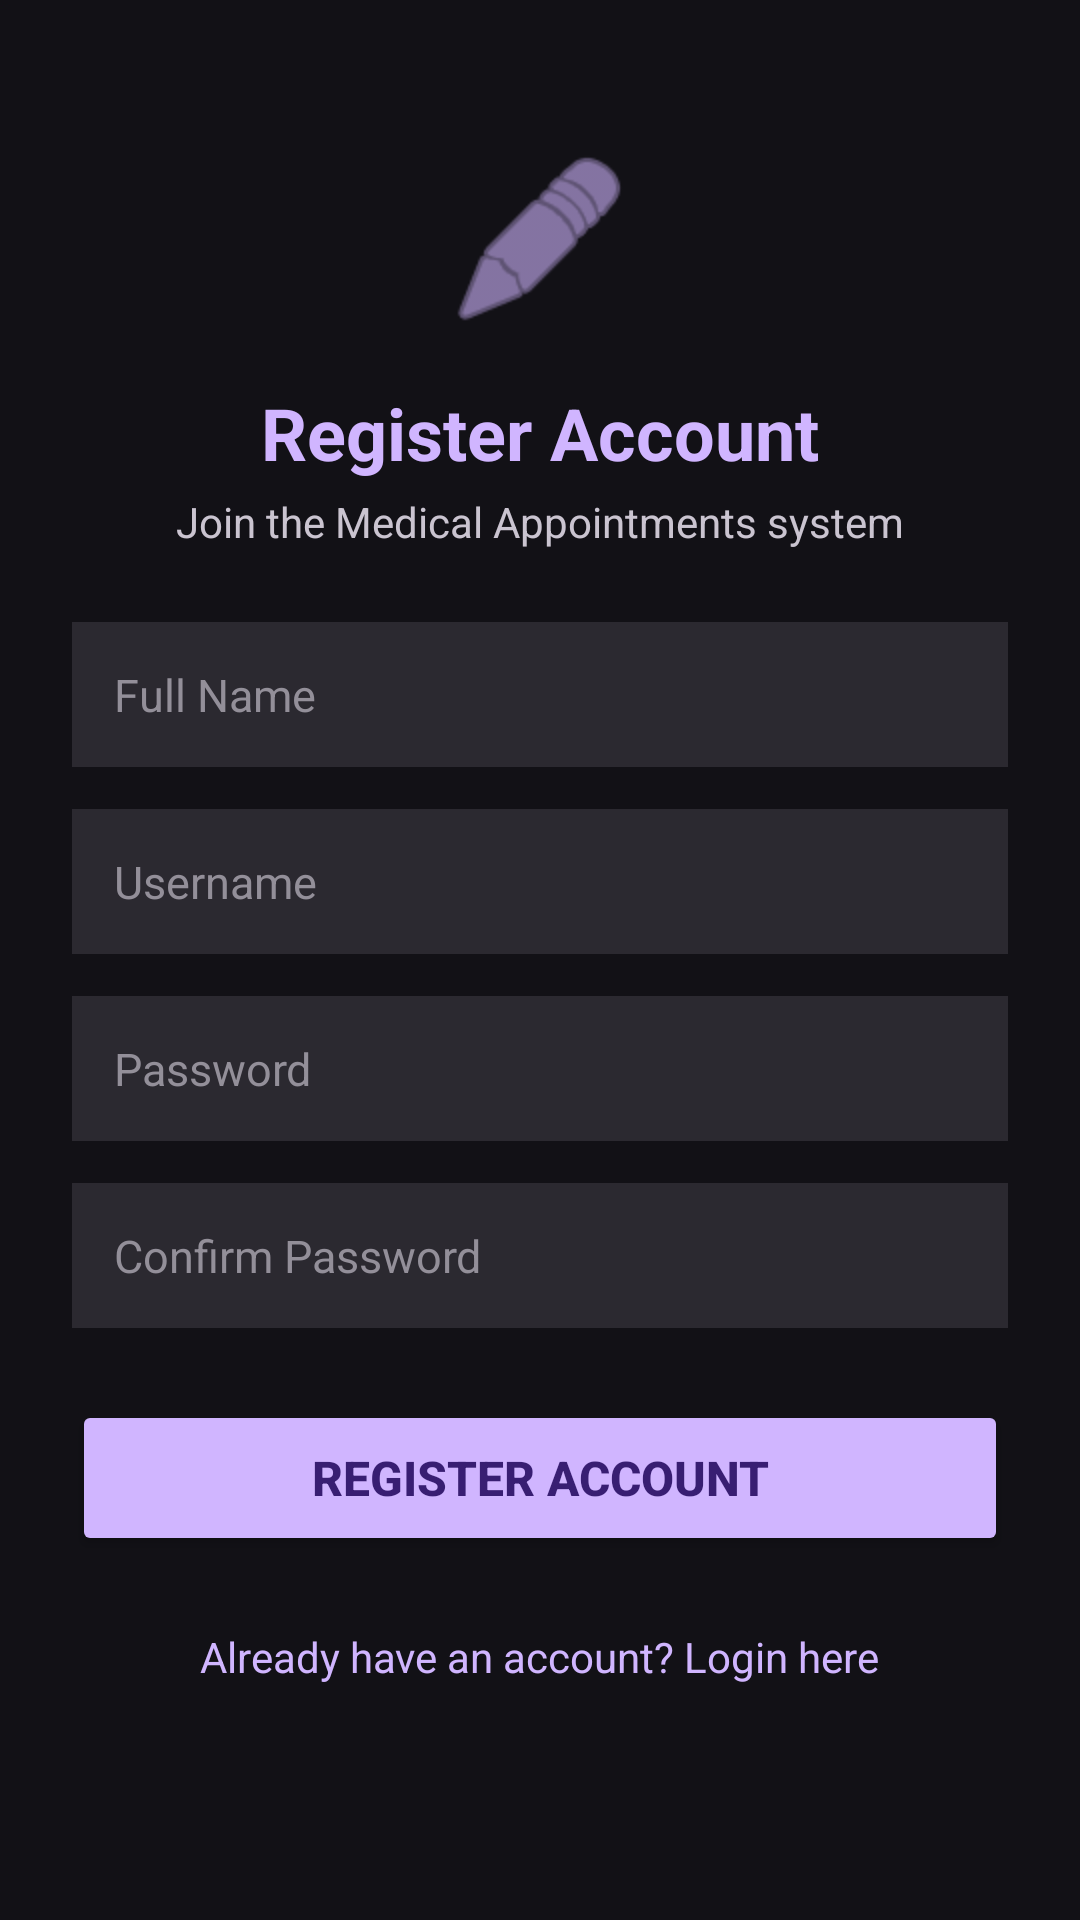

This screen was rendered from an Android layout file. Write that file and the resources it references.
<!-- AndroidManifest.xml: application theme Theme.TP10 -->
<!-- res/layout/activity_register.xml -->
<?xml version="1.0" encoding="utf-8"?>
<ScrollView xmlns:android="http://schemas.android.com/apk/res/android"
    xmlns:app="http://schemas.android.com/apk/res-auto"
    android:layout_width="match_parent"
    android:layout_height="match_parent"
    android:background="@color/bg_dark"
    android:fillViewport="true">

    <LinearLayout
        android:layout_width="match_parent"
        android:layout_height="wrap_content"
        android:orientation="vertical"
        android:padding="24dp"
        android:gravity="center_horizontal">

        <ImageView
            android:layout_width="64dp"
            android:layout_height="64dp"
            android:layout_marginTop="24dp"
            android:layout_marginBottom="16dp"
            android:src="@android:drawable/ic_menu_edit"
            android:contentDescription="@string/app_name"
            app:tint="@color/lavender_primary" />

        <TextView
            android:layout_width="wrap_content"
            android:layout_height="wrap_content"
            android:text="@string/register_btn"
            android:textColor="@color/lavender_primary"
            android:textSize="24sp"
            android:textStyle="bold"
            android:gravity="center" />

        <TextView
            android:layout_width="wrap_content"
            android:layout_height="wrap_content"
            android:text="Join the Medical Appointments system"
            android:textColor="@color/text_secondary"
            android:textSize="14sp"
            android:layout_marginTop="4dp"
            android:layout_marginBottom="24dp"
            android:gravity="center" />

        <EditText
            android:id="@+id/etFullName"
            android:layout_width="match_parent"
            android:layout_height="wrap_content"
            android:background="@color/input_bg"
            android:padding="14dp"
            android:hint="@string/full_name_hint"
            android:textColorHint="@color/text_hint"
            android:textColor="@color/text_primary"
            android:textSize="15sp"
            android:inputType="textPersonName"
            android:layout_marginBottom="14dp" />

        <EditText
            android:id="@+id/etUsername"
            android:layout_width="match_parent"
            android:layout_height="wrap_content"
            android:background="@color/input_bg"
            android:padding="14dp"
            android:hint="@string/username_hint"
            android:textColorHint="@color/text_hint"
            android:textColor="@color/text_primary"
            android:textSize="15sp"
            android:inputType="textPersonName"
            android:layout_marginBottom="14dp" />

        <EditText
            android:id="@+id/etPassword"
            android:layout_width="match_parent"
            android:layout_height="wrap_content"
            android:background="@color/input_bg"
            android:padding="14dp"
            android:hint="@string/password_hint"
            android:textColorHint="@color/text_hint"
            android:textColor="@color/text_primary"
            android:textSize="15sp"
            android:inputType="textPassword"
            android:layout_marginBottom="14dp" />

        <EditText
            android:id="@+id/etConfirmPassword"
            android:layout_width="match_parent"
            android:layout_height="wrap_content"
            android:background="@color/input_bg"
            android:padding="14dp"
            android:hint="@string/confirm_password_hint"
            android:textColorHint="@color/text_hint"
            android:textColor="@color/text_primary"
            android:textSize="15sp"
            android:inputType="textPassword"
            android:layout_marginBottom="24dp" />

        <Button
            android:id="@+id/btnRegister"
            android:layout_width="match_parent"
            android:layout_height="52dp"
            android:text="@string/register_btn"
            android:backgroundTint="@color/lavender_primary"
            android:textColor="@color/on_primary"
            android:textSize="16sp"
            android:textStyle="bold"
            android:layout_marginBottom="16dp" />

        <ProgressBar
            android:id="@+id/progressBar"
            android:layout_width="wrap_content"
            android:layout_height="wrap_content"
            android:visibility="gone"
            android:indeterminateTint="@color/lavender_primary"
            android:layout_marginBottom="12dp" />

        <TextView
            android:id="@+id/tvGoToLogin"
            android:layout_width="wrap_content"
            android:layout_height="wrap_content"
            android:text="@string/go_to_login"
            android:textColor="@color/lavender_primary"
            android:textSize="14sp"
            android:padding="8dp" />

    </LinearLayout>
</ScrollView>
<!-- resources referenced by this layout -->
<resources>
  <color name="bg_dark">#121116</color>
  <color name="input_bg">#2B2930</color>
  <color name="lavender_primary">#D0B5FF</color>
  <color name="on_primary">#381E72</color>
  <color name="text_hint">#938F99</color>
  <color name="text_primary">#E5E1EC</color>
  <color name="text_secondary">#CAC4D0</color>
  <string name="app_name">Medical Appointments (TP10)</string>
  <string name="confirm_password_hint">Confirm Password</string>
  <string name="full_name_hint">Full Name</string>
  <string name="go_to_login">Already have an account? Login here</string>
  <string name="password_hint">Password</string>
  <string name="register_btn">Register Account</string>
  <string name="username_hint">Username</string>
  <style name="Theme.TP10" parent="Base.Theme.TP10" />
  <style name="Base.Theme.TP10" parent="Theme.Material3.DayNight.NoActionBar">
          <item name="android:windowBackground">@color/bg_dark</item>
          <item name="colorPrimary">@color/lavender_primary</item>
          <item name="colorOnPrimary">@color/on_primary</item>
          <item name="android:textColorPrimary">@color/text_primary</item>
          <item name="android:textColorSecondary">@color/text_secondary</item>
          <item name="android:statusBarColor">@color/bg_dark</item>
          <item name="android:navigationBarColor">@color/bg_dark</item>
      </style>
</resources>
